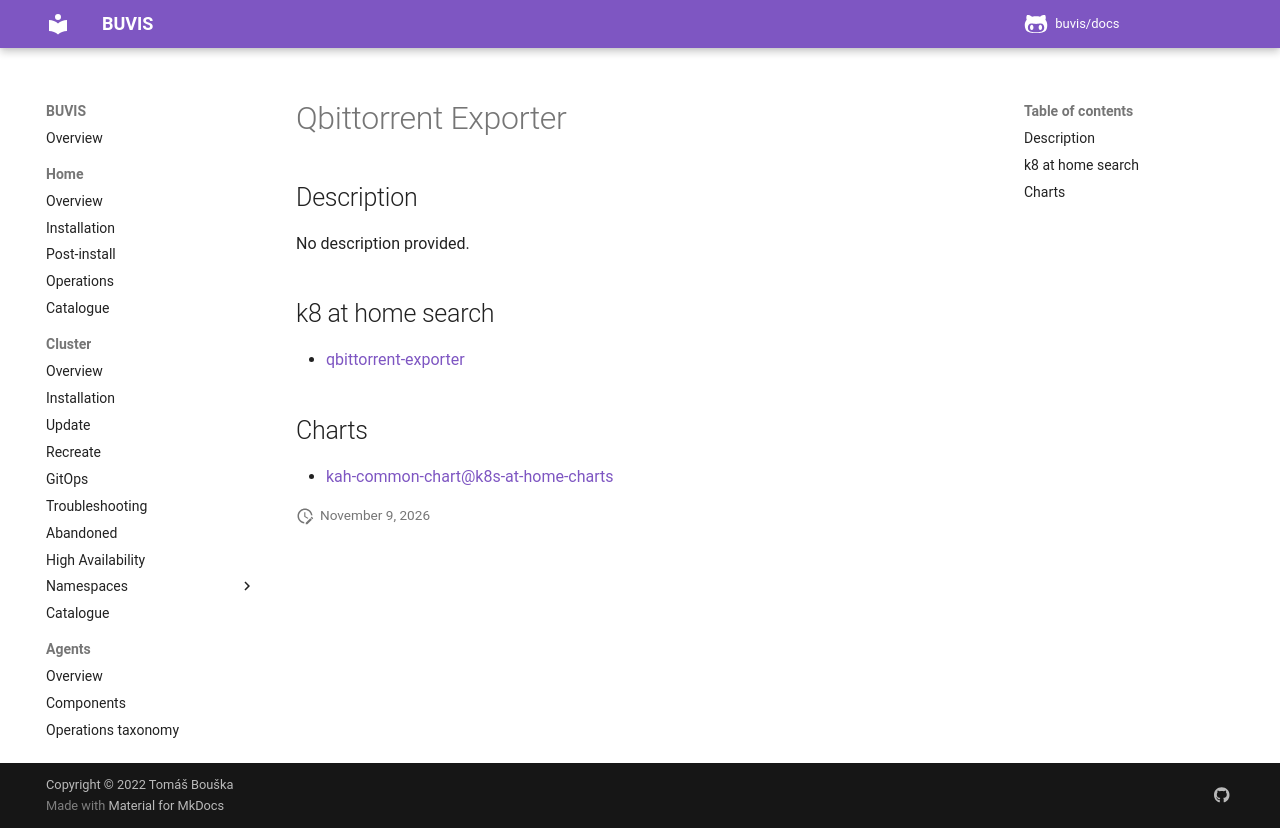

repository: buvis/docs · page: cluster/catalogue/qbittorrent-exporter/index.html · generator: mkdocs

# Qbittorrent Exporter

## Description

No description provided.

## k8 at home search

- [qbittorrent-exporter](https://nanne.dev/k8s-at-home-search/#/qbittorrent-exporter)

## Charts

- [kah-common-chart@k8s-at-home-charts](https://k8s-at-home.com/charts/)
